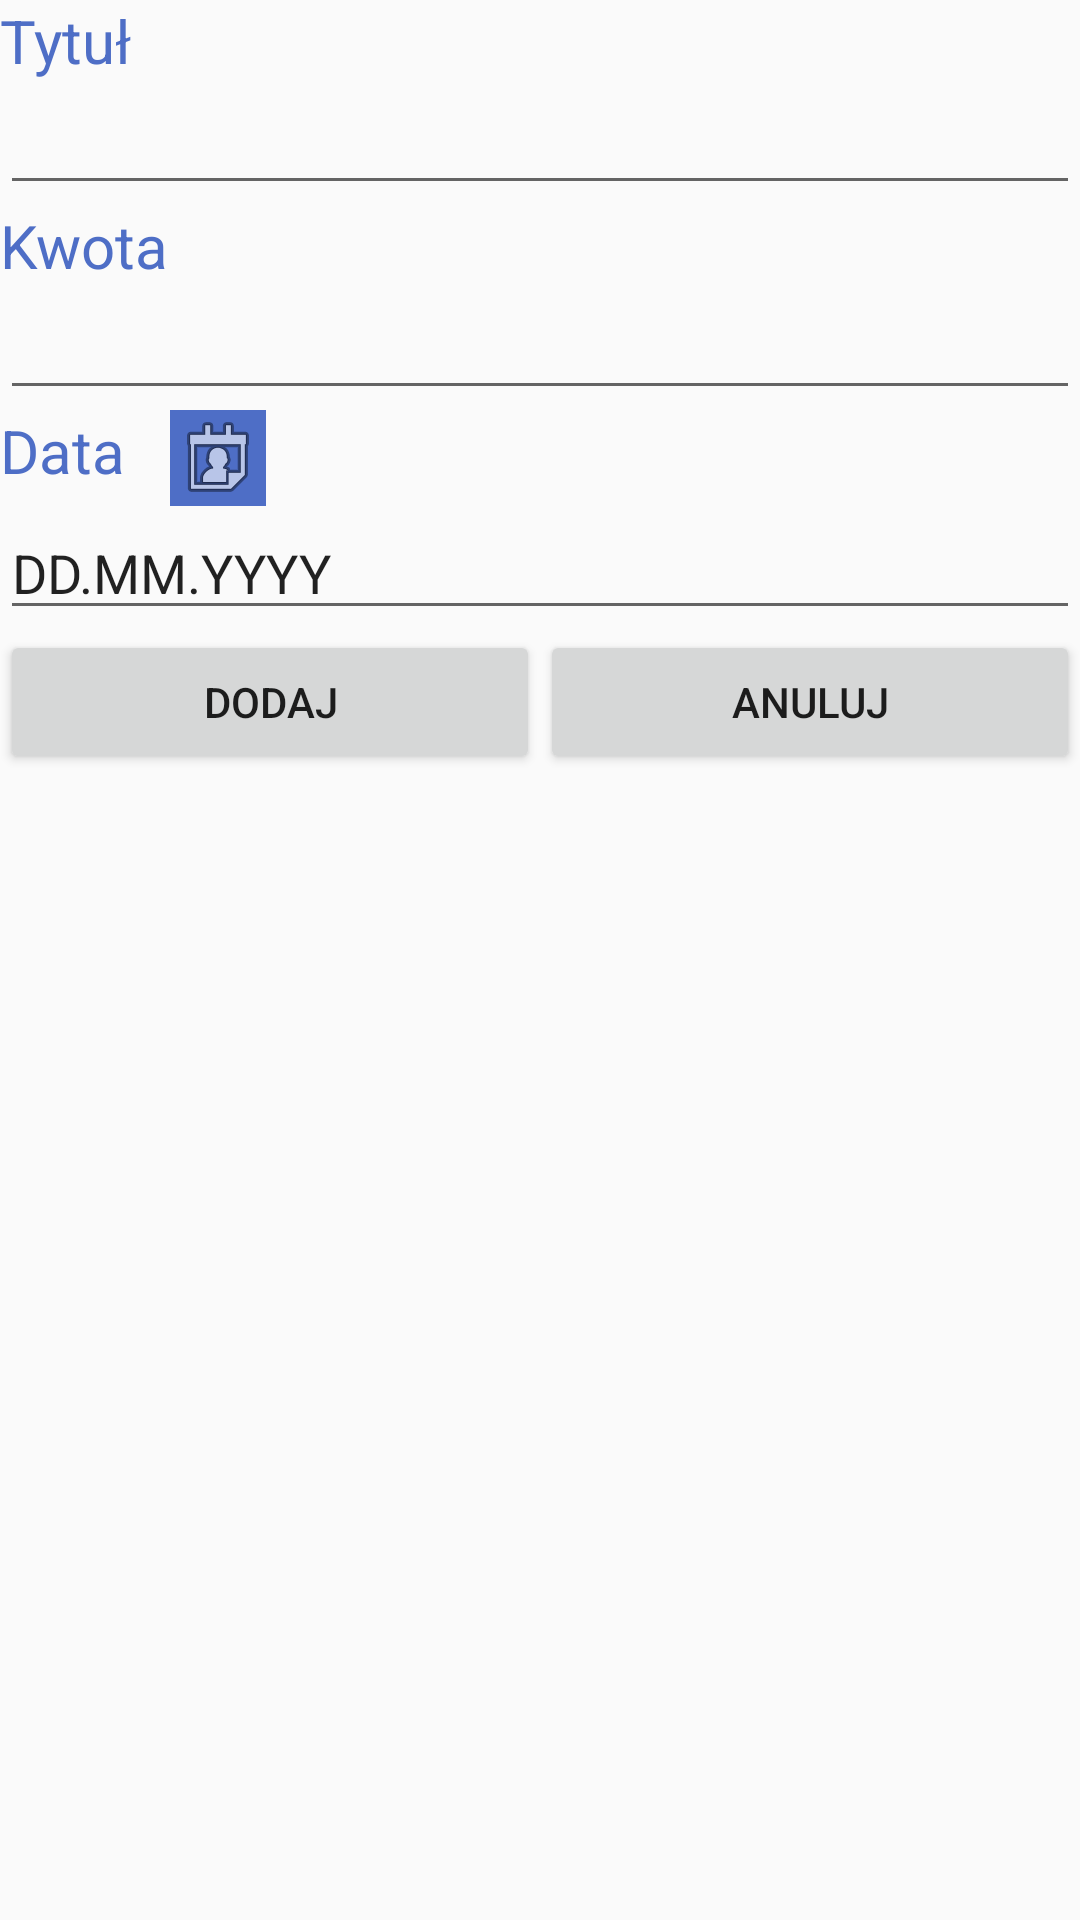

Android layout source for this screen:
<!-- AndroidManifest.xml: application theme AppTheme -->
<!-- res/layout/activity_dodaj.xml -->
<?xml version="1.0" encoding="utf-8"?>
<LinearLayout xmlns:android="http://schemas.android.com/apk/res/android"
    xmlns:app="http://schemas.android.com/apk/res-auto"
    xmlns:tools="http://schemas.android.com/tools"
    android:layout_width="match_parent"
    android:layout_height="match_parent"
    tools:context=".dodaj"
    android:orientation="vertical">


    <TextView
        android:layout_width="match_parent"
        android:layout_height="wrap_content"
        android:text="Tytuł"
        android:textColor="#4e6ec6"
        android:textSize="20sp"
        android:gravity="start" />

    <EditText
        android:id="@+id/editTextTytulDodaj"
        android:layout_width="match_parent"
        android:layout_height="wrap_content" />

    <TextView
        android:layout_width="match_parent"
        android:layout_height="wrap_content"
        android:text="Kwota"
        android:textColor="#4e6ec6"
        android:textSize="20sp"
        android:gravity="start" />


    <EditText
        android:id="@+id/editTextKwotaDodaj"
        android:layout_width="match_parent"
        android:layout_height="wrap_content"
        android:inputType="numberDecimal" />

    <LinearLayout
        android:layout_width="match_parent"
        android:layout_height="wrap_content"
        android:orientation="horizontal">

        <TextView
            android:layout_width="wrap_content"
            android:layout_height="wrap_content"
            android:text="Data"
            android:textColor="#4e6ec6"
            android:textSize="20sp"
            android:gravity="start"
            android:layout_marginRight="15dp"/>

        <ImageButton
            android:layout_width="wrap_content"
            android:layout_height="wrap_content"
            android:background="#4e6ec6"
            app:srcCompat="@android:drawable/ic_menu_my_calendar"
            android:onClick="onClickCalendarDodaj"/>


    </LinearLayout>


    <EditText
        android:id="@+id/editTextDataDodaj"
        android:layout_width="match_parent"
        android:layout_height="wrap_content"
        android:text="DD.MM.YYYY" />

    <LinearLayout
        android:layout_width="match_parent"
        android:layout_height="wrap_content"
        android:orientation="horizontal">


        <Button
            android:id="@+id/buttonDodajWydatek"
            android:layout_width="match_parent"
            android:layout_height="wrap_content"
            android:layout_weight="1"
            android:text="Dodaj"
            android:onClick="onClickDodaj"/>

        <Button
            android:id="@+id/buttonAnulujWydatek"
            android:layout_width="match_parent"
            android:layout_height="wrap_content"
            android:layout_weight="1"
            android:text="Anuluj"
            android:onClick="onClickAnuluj"/>


    </LinearLayout>

</LinearLayout>
<!-- resources referenced by this layout -->
<resources>
  <style name="AppTheme" parent="Theme.AppCompat.Light.DarkActionBar">
          
          <item name="colorPrimary">@color/colorPrimary</item>
          <item name="colorPrimaryDark">@color/colorPrimaryDark</item>
          <item name="colorAccent">@color/colorAccent</item>
      </style>
  <color name="colorPrimary">#3F51B5</color>
  <color name="colorPrimaryDark">#303F9F</color>
  <color name="colorAccent">#FF4081</color>
</resources>
